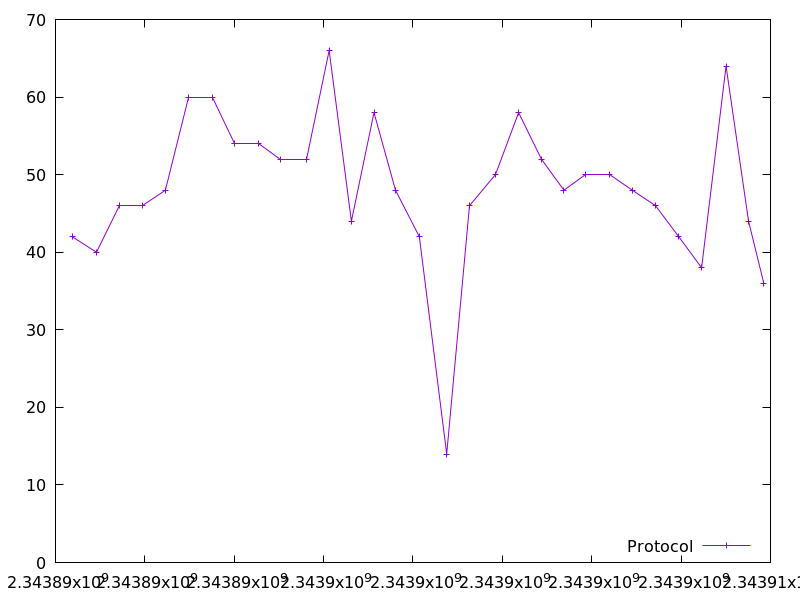

Data behind this chart, as committed beside it:
2343890376.523402, 42.0
2343890917, 40.0
2343891431, 46.0
2343891958, 46.0
2343892459, 48.0
2343892987, 60.0
2343893507, 60.0
2343894014, 54.0
2343894538, 54.0
2343895024, 52.0
2343895606, 52.0
2343896124, 66.0
2343896622, 44.0
2343897128, 58.0
2343897609, 48.0
2343898143, 42.0
2343898755, 14.0
2343899265, 46.0
2343899846, 50.0
2343900364, 58.0
2343900874, 52.0
2343901378, 48.0
2343901870, 50.0
2343902399, 50.0
2343902908, 48.0
2343903429, 46.0
2343903949, 42.0
2343904460, 38.0
2343905006, 64.0
2343905510, 44.0
2343905851, 36.0
